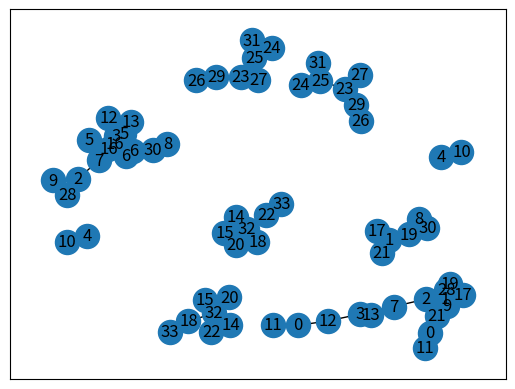

Recreate this plot in Python.
#from community import modularity
import networkx as nx
import matplotlib.pyplot as plt
#from community import modularity
import matplotlib.pyplot as plt
from matplotlib import cm,colors
from datetime import datetime
import numpy as np
import networkx as nx
import matplotlib.pyplot as plt
import pandas as pd
import random
import warnings
import warnings as _warnings
import networkx as nx
import time
#from networkx.utils.decorators import not_implemented_for
#from ...utils import arbitrary_element
from collections import defaultdict
import json

mutationRate = 0.09
probc = 0.7  # prob of croos over
popoul=60  #initial popoulation
loopgeneration=20


    #@uthor Sidiras
import networkx as nx
import matplotlib.pyplot as plt
import pandas as pd
import random
import warnings

# only with 2 generation manual.... initial popoulation and the first generation ---> afterr in a looop

warnings.simplefilter(action='ignore', category=FutureWarning)



# for notebook remove below  #
# %pylab inline
# @uthor sidirasg


    # neiborlist`
def nebigorList(G, no):
    allne = list(G.neighbors(no))
    return allne


    # mutation replace a comunity random with other

def mutation(chromosum, nodes):
    nl = list(nodes)
    random.shuffle(nl)  # take randomly one node
    rplc = nl.pop()
    indxrp = random.randint(0, len(chromosum))
    chromosum[indxrp] = rplc  # replace the random node with the  random aother node
    return chromosum


# Take the neibor list @DataFrame for each nodeq
def neb(z):
    nodeneibdf = pd.DataFrame()
    a = []
    n = []
    for i in z:
        g = nebigorList(z, i)
        a.append(g)
        n.append(i)
    nodeneibdf['node'] = n
    nodeneibdf['neighbors'] = a
    return nodeneibdf



    # now we have to find the maximuc cc for each nebor
    # and
def ccNodeVal(g, cc):
    nodeL = []
    km = []
    for c in cc['neighbors']:
        k = 0
        ko = 0
        node1 = ''
        tempko = []
    for i in c:

        k = (nx.clustering(g, i))
        # print('node', c, ' has neibors ', i,' and the cc is ',k)
        if (k > ko):
            ko = k
            node1 = i
        elif (k == ko):
            tempko.append(i)
    # random choose a neibor if the have the maximu cc then choose random a node
    if len(tempko) > 0:
        node1 = random.choice(tempko)
# these prints are only for debuging to notify the values

# print(" The maximou CC is node",node1, 'with maximum cc ',ko,tempko)

    nodeL.append(node1)
    km.append(ko)

    # Appent To Dataset the CC node and cc Value
# locus-based adjacency representation we have node and mmCCNode and is 'supergen' with high cc value mod1
    cc['mmCCNode'] = nodeL
    cc['mmCCval'] = km


clusercoeff = pd.DataFrame()


def ccnode(G):
    clusercoeff = pd.DataFrame()
    nodl = []
    ccl = []

    for ni in nodes:
        nodl.append(ni)
        ccl.append((nx.clustering(G, ni)))
    clusercoeff['node'] = nodl
    clusercoeff['cc'] = ccl
    return clusercoeff


def Convert(lst):
    res_dct = {lst[i]: lst[i + 1] for i in range(0, len(lst) - 1, 2)}
    return res_dct


# import deep
# This is the cross over function pick a random parant
def Ucross(par1, par2):
    out = []
    for i in range(0, len(par1)):  # TODOneed try cach in case the length of par1!=par2
        condi = bool(random.getrandbits(1))  # condi random Out True or false
        if condi == True:
            out.append(par1[i])
        else:
            out.append(par2[i])
    return out


# now we have to find the maximuc cc for each nebor
# and
def ccNodeVal(g, cc):
    nodeL = []
    km = []
    for c in cc['neighbors']:
        k = 0
        ko = 0
        node1 = ''
        tempko = []
        for i in c:

            k = (nx.clustering(g, i))
            # print('node', c, ' has neibors ', i,' and the cc is ',k)

            if (k > ko):
                ko = k
                node1 = i
            elif (k == ko):
                tempko.append(i)
        # random choose a neibor if the have the maximu cc then choose random a node
        if len(tempko) > 0:
            node1 = random.choice(tempko)
        # these prints are only for debuging to notify the values

        # print(" The maximou CC is node",node1, 'with maximum cc ',ko,tempko)

        nodeL.append(node1)
        km.append(ko)

    # Appent To Dataset the CC node and cc Value
    # locus-based adjacency representation we have node and mmCCNode and is 'supergen' with high cc value mod1
    cc['mmCCNode'] = nodeL
    cc['mmCCval'] = km


def ccnode(G):
    clusercoeff = pd.DataFrame()
    nodl = []
    ccl = []

    for ni in nodes:
        nodl.append(ni)
        ccl.append((nx.clustering(G, ni)))
    clusercoeff['node'] = nodl
    clusercoeff['cc'] = ccl
    return clusercoeff


def Convert(lst):
    res_dct = {lst[i]: lst[i + 1] for i in range(0, len(lst) - 1, 2)}
    return res_dct


##########
# we will use this function to produce random papulation, only if they are  are neibors
def populationn(num, datfr):
    global chromosom
    while num > 0:
        for i in datfr:
            k = list(i)
            random.shuffle(k)
            chromosom.append(k.pop())
        tempna = 'chromosom' + str(num)
        popoulationInit[tempna] = chromosom
        chromosom = []
        # name = 'G' + str(tempna)
        num = num - 1

G = nx.karate_club_graph()
pos = nx.spring_layout(G)
# True labels of the group each student (node) unded up in. Found via the original paper
 # we have 2 clusters one with node 0 a
y_true = [0, 0, 0, 0, 0, 0, 0, 0, 1, 1, 0, 0, 0, 0, 1, 1, 0, 0, 1, 0, 1, 0, 1, 1, 1, 1, 1, 1, 1, 1, 1, 1, 1, 1]




    #take alal the neiboras of the graph to
cc=neb(G)

clusercoeff = pd.DataFrame()

    #run and append @Dataset for each node the max node CC with the value CC
ccNodeVal(G,cc)



    # all nodes
nodesA = list(nx.nodes(G))


def silhouette_score(communities, G):
    clusters = list(set(communities.values()))
    nodes = list(communities.keys())
    # Create the transposed communities dict
    communities_t = {c:[] for c in clusters}
    for node in nodes:
        communities_t[communities[node]].append(node)
    sil_coef = []
    for node in nodes:
        # calculate average inner distance: a(u)
        paths = []
        for n in communities_t[communities[node]]:
            try:
                paths.append(nx.shortest_path_length(G,source=node,target=n))
            except nx.NetworkXNoPath:
                pass
        a = np.mean([paths])
        # calculate minimum average outer distance: b(u)
        mean_outer_distances = []
        for c in clusters:
            for n in communities_t[c]:
                outer_distance = []
                if communities[node] != communities[n]:
                    outer_distance = []
                    # in case there is no path from node to n
                    try:
                        outer_distance.append(nx.shortest_path_length(G,source=node,target=n))
                    except nx.NetworkXNoPath:
                        pass
            if outer_distance:
                mean_outer_distances.append(np.mean(outer_distance))
        if mean_outer_distances:
            b = np.min(mean_outer_distances)
            # calculate silhouette coefficient
            sil_coef.append( (b-a)/max(a,b) )
    # In case the dataset is homogenized
    if sil_coef:
        return [np.round(max(sil_coef), 3)]
    else:
        return 1


def CrossFirstGen():
    for i in range(1, popoulationInit.shape[1] - 1):
        ran = random.randint(1, (popoulationInit.shape[1] - 2))  # is the random  number
        chrRan = 'chromosom' + str(ran)
        nameg = 'offspring' + str(i)
        chr = 'chromosom' + str(i)
        tmp2 = (Ucross(list(popoulationInit[chr]), popoulationInit[chrRan]))
        offspiring['chromosom' + str(i)] = tmp2
        tmp2 = []


def evalgen1():
    # ----------------------------------------------------------------------------result= pd.DataFrame()
    gp = []
    for i in range(0, offspiring.shape[1] - 2):  # we have 2 extra coloum 0 coloumn and node coloumn
        chro = 'chromosom' + str(i)
        gp.append(nx.from_pandas_edgelist(offspiring, chro, 'node'))
    for i in gp:
        # gr=gp[i]
        concomponet.append(modularity(i, list(list(nx.connected_components(i)))))
    result['modularity'] = concomponet
    result['grpah'] = gp
    # take finala result the result for next generation
    resultF = result[result['modularity'] > 0.65]
    indx = chromosom + resultF.index.values.tolist()
    bbf['node'] = cc['node']
    return result
"""Functions for measuring the quality of a partition (into
communities).
"""

from functools import wraps
from itertools import product

import networkx as nx
from networkx import NetworkXError
from networkx.utils import not_implemented_for
from networkx.algorithms.community.community_utils import is_partition

__all__ = ['coverage', 'modularity', 'performance']


class NotAPartition(NetworkXError):
    """Raised if a given collection is not a partition.
    """
    def __init__(self, G, collection):
        msg = f"{G} is not a valid partition of the graph {collection}"
        super().__init__(msg)


def require_partition(func):
    """Decorator to check that a valid partition is input to a function
    Raises :exc:`networkx.NetworkXError` if the partition is not valid.
    This decorator should be used on functions whose first two arguments
    are a graph and a partition of the nodes of that graph (in that
    order)::
        >>> @require_partition
        ... def foo(G, partition):
        ...     print('partition is valid!')
        ...
        >>> G = nx.complete_graph(5)
        >>> partition = [{0, 1}, {2, 3}, {4}]
        >>> foo(G, partition)
        partition is valid!
        >>> partition = [{0}, {2, 3}, {4}]
        >>> foo(G, partition)
        Traceback (most recent call last):
          ...
        networkx.exception.NetworkXError: `partition` is not a valid partition of the nodes of G
        >>> partition = [{0, 1}, {1, 2, 3}, {4}]
        >>> foo(G, partition)
        Traceback (most recent call last):
          ...
        networkx.exception.NetworkXError: `partition` is not a valid partition of the nodes of G
    """
    @wraps(func)
    def new_func(*args, **kw):
        # Here we assume that the first two arguments are (G, partition).
        if not is_partition(*args[:2]):
            raise nx.NetworkXError('`partition` is not a valid partition of'
                                   ' the nodes of G')
        return func(*args, **kw)
    return new_func


def intra_community_edges(G, partition):
    """Returns the number of intra-community edges for a partition of `G`.
    Parameters
    ----------
    G : NetworkX graph.
    partition : iterable of sets of nodes
        This must be a partition of the nodes of `G`.
    The "intra-community edges" are those edges joining a pair of nodes
    in the same block of the partition.
    """
    return sum(G.subgraph(block).size() for block in partition)


def inter_community_edges(G, partition):
    """Returns the number of inter-community edges for a prtition of `G`.
    according to the given
    partition of the nodes of `G`.
    Parameters
    ----------
    G : NetworkX graph.
    partition : iterable of sets of nodes
        This must be a partition of the nodes of `G`.
    The *inter-community edges* are those edges joining a pair of nodes
    in different blocks of the partition.
    Implementation note: this function creates an intermediate graph
    that may require the same amount of memory as that of `G`.
    """
    # Alternate implementation that does not require constructing a new
    # graph object (but does require constructing an affiliation
    # dictionary):
    #
    #     aff = dict(chain.from_iterable(((v, block) for v in block)
    #                                    for block in partition))
    #     return sum(1 for u, v in G.edges() if aff[u] != aff[v])
    #
    MG = nx.MultiDiGraph if G.is_directed() else nx.MultiGraph
    return nx.quotient_graph(G, partition, create_using=MG).size()


def inter_community_non_edges(G, partition):
    """Returns the number of inter-community non-edges according to the
    given partition of the nodes of `G`.
    `G` must be a NetworkX graph.
    `partition` must be a partition of the nodes of `G`.
    A *non-edge* is a pair of nodes (undirected if `G` is undirected)
    that are not adjacent in `G`. The *inter-community non-edges* are
    those non-edges on a pair of nodes in different blocks of the
    partition.
    Implementation note: this function creates two intermediate graphs,
    which may require up to twice the amount of memory as required to
    store `G`.
    """
    # Alternate implementation that does not require constructing two
    # new graph objects (but does require constructing an affiliation
    # dictionary):
    #
    #     aff = dict(chain.from_iterable(((v, block) for v in block)
    #                                    for block in partition))
    #     return sum(1 for u, v in nx.non_edges(G) if aff[u] != aff[v])
    #
    return inter_community_edges(nx.complement(G), partition)


@not_implemented_for('multigraph')
@require_partition
def performance(G, partition):
    """Returns the performance of a partition.
    The *performance* of a partition is the ratio of the number of
    intra-community edges plus inter-community non-edges with the total
    number of potential edges.
    Parameters
    ----------
    G : NetworkX graph
        A simple graph (directed or undirected).
    partition : sequence
        Partition of the nodes of `G`, represented as a sequence of
        sets of nodes. Each block of the partition represents a
        community.
    Returns
    -------
    float
        The performance of the partition, as defined above.
    Raises
    ------
    NetworkXError
        If `partition` is not a valid partition of the nodes of `G`.
    References
    ----------
    .. [1] Santo Fortunato.
           "Community Detection in Graphs".
           *Physical Reports*, Volume 486, Issue 3--5 pp. 75--174
           <https://arxiv.org/abs/0906.0612>
    """
    # Compute the number of intra-community edges and inter-community
    # edges.
    intra_edges = intra_community_edges(G, partition)
    inter_edges = inter_community_non_edges(G, partition)
    # Compute the number of edges in the complete graph (directed or
    # undirected, as it depends on `G`) on `n` nodes.
    #
    # (If `G` is an undirected graph, we divide by two since we have
    # double-counted each potential edge. We use integer division since
    # `total_pairs` is guaranteed to be even.)
    n = len(G)
    total_pairs = n * (n - 1)
    if not G.is_directed():
        total_pairs //= 2
    return (intra_edges + inter_edges) / total_pairs


@require_partition
def coverage(G, partition):
    """Returns the coverage of a partition.
    The *coverage* of a partition is the ratio of the number of
    intra-community edges to the total number of edges in the graph.
    Parameters
    ----------
    G : NetworkX graph
    partition : sequence
        Partition of the nodes of `G`, represented as a sequence of
        sets of nodes. Each block of the partition represents a
        community.
    Returns
    -------
    float
        The coverage of the partition, as defined above.
    Raises
    ------
    NetworkXError
        If `partition` is not a valid partition of the nodes of `G`.
    Notes
    -----
    If `G` is a multigraph, the multiplicity of edges is counted.
    References
    ----------
    .. [1] Santo Fortunato.
           "Community Detection in Graphs".
           *Physical Reports*, Volume 486, Issue 3--5 pp. 75--174
           <https://arxiv.org/abs/0906.0612>
    """
    intra_edges = intra_community_edges(G, partition)
    total_edges = G.number_of_edges()
    return intra_edges / total_edges


def modularity(G, communities, weight='weight'):
    r"""Returns the modularity of the given partition of the graph.
    Modularity is defined in [1]_ as
    .. math::
        Q = \frac{1}{2m} \sum_{ij} \left( A_{ij} - \frac{k_ik_j}{2m}\right)
            \delta(c_i,c_j)
    where $m$ is the number of edges, $A$ is the adjacency matrix of
    `G`, $k_i$ is the degree of $i$ and $\delta(c_i, c_j)$
    is 1 if $i$ and $j$ are in the same community and 0 otherwise.
    Parameters
    ----------
    G : NetworkX Graph
    communities : list or iterable of set of nodes
        These node sets must represent a partition of G's nodes.
    Returns
    -------
    Q : float
        The modularity of the paritition.
    Raises
    ------
    NotAPartition
        If `communities` is not a partition of the nodes of `G`.
    Examples
    --------
   # >>> import networkx.algorithms.community as nx_comm
    #>>> G = nx.barbell_graph(3, 0)
    #>>> nx_comm.modularity(G, [{0, 1, 2}, {3, 4, 5}])
    0.35714285714285704
   # >>> nx_comm.modularity(G, nx_comm.label_propagation_communities(G))
    0.35714285714285704
    References
    ----------
    .. [1] M. E. J. Newman *Networks: An Introduction*, page 224.
       Oxford University Press, 2011.
    """
    if not isinstance(communities, list):
        communities = list(communities)
    if not is_partition(G, communities):
        raise NotAPartition(G, communities)

    multigraph = G.is_multigraph()
    directed = G.is_directed()
    m = G.size(weight=weight)
    if directed:
        out_degree = dict(G.out_degree(weight=weight))
        in_degree = dict(G.in_degree(weight=weight))
        norm = 1 / m
    else:
        out_degree = dict(G.degree(weight=weight))
        in_degree = out_degree
        norm = 1 / (2 * m)

    def val(u, v):
        try:
            if multigraph:
                w = sum(d.get(weight, 1) for k, d in G[u][v].items())
            else:
                w = G[u][v].get(weight, 1)
        except KeyError:
            w = 0
        # Double count self-loops if the graph is undirected.
        if u == v and not directed:
            w *= 2
        return w - in_degree[u] * out_degree[v] * norm

    Q = sum(val(u, v) for c in communities for u, v in product(c, repeat=2))
    return Q * norm





# graph node and mmCCnode
# graph node and mmCCnode
G2 = nx.from_pandas_edgelist(cc, 'node', 'mmCCNode')
#local brebjes
#nx.draw_networkx(G2)
#plt.show()

# find the conencted componets of the new graph and is the chromosome
# the initial popoulation with2  is concomp
concomp = list(list(nx.connected_components(G2)))

numCluster = len(concomp)


def CrossFirstGen():
    for i in range (1,popoulationInit.shape[1]-1):
        ran=random.randint(1, (popoulationInit.shape[1] - 2))#is the random  number
        chrRan='chromosom'+str(ran)
        nameg = 'offspring' + str(i)
        chr = 'chromosom' + str(i)
        tmp2 = (Ucross(list(popoulationInit[chr]), popoulationInit[chrRan]))
        offspiring['chromosom' + str(i)] = tmp2
        tmp2 = []


# @uthor sidirasg


# neiborlist`
def nebigorList(G, no):
    allne = list(G.neighbors(no))
    return allne


# mutation replace a comunity random with other

def mutation(chromosum, nodes):
    nl = list(nodes)
    random.shuffle(nl)  # take randomly one node
    rplc = nl.pop()
    indxrp = random.randint(0, len(chromosum))
    chromosum[indxrp] = rplc  # replace the random node with the  random aother node
    return chromosum


# Take the neibor list @DataFrame for each nodeq
def neb(z):
    nodeneibdf = pd.DataFrame()
    a = []
    n = []
    for i in z:
        g = nebigorList(z, i)
        a.append(g)
        n.append(i)
    nodeneibdf['node'] = n
    nodeneibdf['neighbors'] = a
    return nodeneibdf


# now we have to find the maximuc cc for each nebor
# and
def ccNodeVal(g, cc):
    nodeL = []
    km = []
    for c in cc['neighbors']:
        k = 0
        ko = 0
        node1 = ''
        tempko = []
        for i in c:

            k = (nx.clustering(g, i))
            # print('node', c, ' has neibors ', i,' and the cc is ',k)

            if (k > ko):
                ko = k
                node1 = i
            elif (k == ko):
                tempko.append(i)
        # random choose a neibor if the have the maximu cc then choose random a node
        if len(tempko) > 0:
            node1 = random.choice(tempko)
        # these prints are only for debuging to notify the values

        # print(" The maximou CC is node",node1, 'with maximum cc ',ko,tempko)

        nodeL.append(node1)
        km.append(ko)

    # Appent To Dataset the CC node and cc Value
    # locus-based adjacency representation we have node and mmCCNode and is 'supergen' with high cc value mod1
    cc['mmCCNode'] = nodeL
    cc['mmCCval'] = km

# Take the neibor list @DataFrame for each nodeq
def neb(z):
    nodeneibdf = pd.DataFrame()
    a = []
    n = []
    for i in z:
        g = nebigorList(z, i)
        a.append(g)
        n.append(i)
    nodeneibdf['node'] = n
    nodeneibdf['neighbors'] = a
    return nodeneibdf


def draw_communities(self, G, y_actual, title):
    """
    Function responsible to draw the nodes to a plot with assigned colors for each individual cluster
    Inputs
    ----------
    G : networkx graph
    y_actual : list with the ground truth
    title : The title of the plot
    """
    with open('karate_pos.json', 'r') as read_file:
        pos_ = json.loads(read_file.read())
    p_1 = list(map(int, pos_.keys()))
    p_2 = list(map(np.asarray, pos_.values()))

    pos = dict(zip(p_1, p_2))

    map_ = {val: i for i, val in enumerate(set(y_actual))}

    y_actual = list(map(lambda x: map_[x], y_actual))

    fig, ax = plt.subplots(figsize=(16, 9))

    # Convert y_actual list to a dict where key=cluster, value=list of nodes in the cluster
    key = defaultdict(list)
    for node, value in enumerate(y_actual):
        key[value].append(node)

    # Normalize number of clusters for choosing a color
    norm = colors.Normalize(vmin=0, vmax=len(key.keys()))

    for cluster, members in key.items():
        nx.draw_networkx_nodes(G, pos,
                               nodelist=members,
                               node_color=cm.jet(norm(cluster)),
                               node_size=500,
                               alpha=0.8,
                               ax=ax)

    # Draw edges (social connections) and show final plot
    plt.title(title)
    labels = nx.get_edge_attributes(G, 'weight')
    nx.draw_networkx_edges(G, pos, alpha=0.5, ax=ax, edge_labels=labels)


#nx.draw_networkx(G)
#plt.show()

nodesA = list(nx.nodes(G))


#take alal the neiboras of the graph to
cc=neb(G)

clusercoeff = pd.DataFrame()

#run and append @Dataset for each node the max node CC with the value CC
ccNodeVal(G,cc)


def draw_communities(self, G, y_actual, title):
    """
    Function responsible to draw the nodes to a plot with assigned colors for each individual cluster
    Inputs
    ----------
    G : networkx graph
    y_actual : list with the ground truth
    title : The title of the plot
    """
    with open('karate_pos.json', 'r') as read_file:
        pos_ = json.loads(read_file.read())
    p_1 = list(map(int, pos_.keys()))
    p_2 = list(map(np.asarray, pos_.values()))

    pos = dict(zip(p_1, p_2))

    map_ = {val: i for i, val in enumerate(set(y_actual))}

    y_actual = list(map(lambda x: map_[x], y_actual))

    fig, ax = plt.subplots(figsize=(16, 9))

    # Convert y_actual list to a dict where key=cluster, value=list of nodes in the cluster
    key = defaultdict(list)
    for node, value in enumerate(y_actual):
        key[value].append(node)

    # Normalize number of clusters for choosing a color
    norm = colors.Normalize(vmin=0, vmax=len(key.keys()))

    for cluster, members in key.items():
        nx.draw_networkx_nodes(G, pos,
                               nodelist=members,
                               node_color=cm.jet(norm(cluster)),
                               node_size=500,
                               alpha=0.8,
                               ax=ax)

    # Draw edges (social connections) and show final plot
    plt.title(title)
    labels = nx.get_edge_attributes(G, 'weight')
    nx.draw_networkx_edges(G, pos, alpha=0.5, ax=ax, edge_labels=labels)




# all nodes
nodesA = list(nx.nodes(G))



########################################################################################################################
# take alal the neiboras of the graph to
cc = neb(G)

# run and append @Dataset for each node the max node CC with the value CC
ccNodeVal(G, cc)

# Show @Dat aframe cc we have the neibors list and te cc

# graph node and mmCCnode
# graph node and mmCCnode

#local brebjes
#nx.draw_networkx(G2)
#plt.show()

# find the conencted componets of the new graph and is the chromosome
# the initial popoulation with2  is concomp
concomp = list(list(nx.connected_components(G2)))
#concomp = list(list(nx.connected_components(G2)))

numCluster = len(concomp)




def concertDict(dicto,lista):
    for i in range (0, len(lista)):
        dicto[i]=lista[i]


#evalouation each chromosome
#we have to bult a graph for each cromosome and find the conected comunites
#then we run modularity and storees it

def evalouation_Gen1():
    result=pd.DataFrame()
    concomponet=[]
    def evalgen1():

    #----------------------------------------------------------------------------result= pd.DataFrame()
        gp=[]
        for i in range (0,offspiring.shape[1]-2): #we have 2 extra coloum 0 coloumn and node coloumn
            chro = 'chromosom' + str(i)
            gp.append(nx.from_pandas_edgelist(offspiring, chro, 'node'))
        for i in gp:
        #gr=gp[i]
            concomponet.append(modularity(i,list(list(nx.connected_components(i)))))
        result['modularity']=concomponet
        result['grpah']=gp
    #take finala result the result for next generation
        resultF=result[result['modularity']>0.65]
        indx=resultF.index.values.tolist()
        bbf['node']=cc['node']
        return result
    #evalouation category
    res1=evalgen1()
    res1A=result[result['modularity']>0.70]

    TotalLen=len(res1A)+len(res1B)
    #0.1 times popoulation the good chromosmes of the popoulation is 30 then we take 3 times each best chromosomys
    times=int(popoul*0.1)
    ins=[]
    for i in range(0,times):
        for k in res1A.index.values.tolist():
            offspiringN['chromosom' + str(100*(k+i))]=offspiring['chromosom' + str(k)]
            ins.append('chromosom' + str(100*(k+i)))#indexing

    result=result.sort_values(by=['modularity'],ascending=False)
    creted=offspiringN.shape[1]-1
    TotalNextPop=60-creted
    #Take the first modularity chromosems is about /
#selection we take the first chromosemes with hig modulartity 3 or more times and with low modularity only one time
    resNext=result.sort_values(by=['modularity'],ascending=False).head(TotalNextPop)
    #now we  create or select the popoulation with low modularity
    indx=[]
    for k in resNext.index.values.tolist():
        offspiringN['chromosom' + str((k))]=offspiring['chromosom' + str(k)]
        indx.append('chromosom'+str(k))
    return indx+ins,resNext
#/////////////////////////////////////////////////////////////////////////////////////////////Rep
# /////start
import random

# modularity for all chromosume
mod1 = modularity(G2, concomp)
# create fist initail popoulation where there are neibors the
popoulationInit = pd.DataFrame()
chromosom = []
# we create 1st generation manual manualy with best chrom
offspiring = pd.DataFrame()
offspiringN = pd.DataFrame()
offspiring['chromosom0'] = cc['mmCCNode']
offspiring['node'] = cc['node']
# offspiringN['chromosom0']=cc['mmCCNode']
offspiringN['node'] = cc['node']
result = pd.DataFrame()
resultF = pd.DataFrame()
bbf = pd.DataFrame()
res1 = pd.DataFrame()
res1A = pd.DataFrame()
TotalLen = pd.DataFrame()
res1B = pd.DataFrame()
result = pd.DataFrame()

import pandas as pd
start_time = time.time()
offspiring['chromosom0'] = cc['mmCCNode']
offspiring['node'] = cc['node']
offspiringN['chromosom0'] = cc['mmCCNode']
offspiringN['node'] = cc['node']  # cluster coefficeint cromosmo
populationn(popoul, cc['neighbors'])

# fist crosever at offssping gataset
CrossFirstGen()

evalouatfirtst = evalouation_Gen1()

indL = evalouatfirtst[0]
indx=indL

res1 = evalouatfirtst[1]

import random

for generation in range(1, loopgeneration):

#offspringN Dataset the chromosums
    print("Generation:", generation,' Best modularity is ' )
    # cross over second generation in a loop

    # evalouatfirtst[0]
    # indL=evalouatfirtst[0]
    # indx=evalouatfirtst[0]
    prob = probc # probability to  cross over beteen two chromosomata

   # offspiring = pd.DataFrame()  # first Dataset
    inx3 = []  # we have different structurs when the inex is oiut of the loop from inital population
    # offspiring['node']=cc['node']
    prob =probc  # probability of cross over
    # global indL
    offspiring = pd.DataFrame()  # second dataset
    inx3 = []

    for i in indx:

        ran = random.choice(indx)  # is the random  number
        # we have different structurs when the inex is oiut of the loop from inital population
        # offspiring['node']=cc['node']
        #
        chrRan = random.choice(indx)
        # nameg = 'offspring' + str(i)
     # chr = 'chromosom' + str(i)
        rando = random.randint(1, 100)  # random 1 to 100
        perh = prob * 100  # if is > from 100 then cross
        if perh > rando:
            rando = random.randint(1, 100)
            tmp2 = (Ucross(list(offspiringN[i]), list(offspiringN[ran])))
            offspiring[str(i)] = offspiringN[str(i)] #go to selection on offspint
        else:  # if we don have cross over the chromosom tdirect to the new generation
            offspiring[str(i)] = offspiringN[str(i)]   #go to offsring
        inx3.append(str(i))
    offspiringN=pd.DataFrame()
#next---->from offspiring -->offspiringN again
#offspirint  FOR SELECTION -------------------
    offspiring['node'] = cc['node']
    offspiringN['node'] = cc['node']
    result = pd.DataFrame()
    concomponet = []
    gp = []
    #indx=[]
    grdf=pd.DataFrame()
    ingr=[]
    modu=[]

    for i in inx3:  # we have 2 extra coloum 0 coloumn and node coloumn
        chro = i
        gp.append(nx.from_pandas_edgelist(offspiring, 'node', i))
        #concomponet.append(modularity(gp[i], list(nx.connected_components(gp[q]))))
        ingr.append(i)
    grdf['graph']=gp
    grdf['indx']=ingr
    for i in gp:
        modu.append(modularity(i, list(nx.connected_components(i))))
    grdf['modularity']=modu  #evalpouation with fitness function




    #for q  in grdf['graph']:
        # gr=gp[i]
     #   concomponet.append(modularity(q, list(nx.connected_components(q))))
        #grdf['modularity']=(modularity(q, list(nx.connected_components(q))))

    result=grdf
    #result['modularity'] = concomponet
    #result['grpah'] = gp
   # result['indx'] = i
    # take finala result the result for next generation
    resultF = grdf[grdf['modularity'] > 0.65]
    #indx = chromosom + resultF.index.values.tolist()
    # bbf['node']=cc['node']
    indx =grdf['indx']
    res1 = grdf['modularity']
    # resulat modularity res1=evalgen1()
    res1A = grdf[grdf['modularity'] > 0.75]
    res1B = grdf[grdf['modularity'] < 0.75]
    TotalLen = len(res1A) + len(res1B)
    # 0.1 times popoulation the good chromosmes of the popoulation is 30 then we take 3 times each best chromosomys
    times = int(popoul * 0.1)
    ins = []
    for i in range(0, times):
        for k in res1A.indx.values.tolist():
            offspiringN[str(k)] = offspiring[str(k)]
            ins.append(str(k))  # indexing
            grdf = result.sort_values(by=['modularity'], ascending=False)
    creted = offspiringN.shape[1] - 1
    TotalNextPop = popoul - creted
    # Take the first modularity chromosems is about /
    # selection we take the first chromosemes with hig modulartity 3 or more times and with low modularity only one time
    resNext = grdf.sort_values(by=['modularity'], ascending=False).head(TotalNextPop)  # the best vhjromosum
    # now we  create or select the popoulation with low modularity
    indk = []
    for k in resNext.indx.values.tolist():
        offspiringN[str((k))] = offspiring[str(k)]
        indk.append(str(k))
        # return indx+ins,resNext

        #######
        # mutation
        # mutation
        # fint he curent popoulation
    curpup = int(offspiringN.shape[1] * mutationRate)

    nummutation = int(mutationRate * offspiringN.shape[1])
    rinxx = indk[:]  # copy list
    muta = []
    if len(indk)>0:
        while curpup>=0:
            random.shuffle(rinxx) #take random %persent times ffrom ofspring N mutatioon
            try:
                muta.append(rinxx.pop())
            except:
                print("Mutation perfomed")
            curpup=curpup-1
        for i in muta:   #implemet the mutation
            offspiringN[i] = mutation(offspiringN[i], nodesA)  #replece a random gen  that is goint to cross to the next generation
            curpup=curpup-1
    print(generation ,"best score modularity: ",resNext["modularity"].values[0],resNext["indx"].values[0])
    indx=indk








## Creating a GN object
G = nx.from_pandas_edgelist(offspiringN, 'node', resNext["indx"].values[0])

best_modularity=resNext["modularity"].values[0]
best_components=list(nx.connected_components(G))



start_time = time.time()
   # original_graph = G.create_graph()
original_graph=nx.draw_networkx(G2)
## Running the algorithm
best_modularity=resNext["modularity"].values[0]
best_components=list(nx.connected_components(G))
print("modularity:",resNext["modularity"].values[0],"NumOF Cumm:",len(best_components),resNext["indx"].values[0])
#draw_communities(G,y_true,y_true,"CC_GA_Zachary's_Karate_Club")
nx.draw_networkx(G)
plt.show()
my_com_dic={}



#best_components, best_modularity = G.run_algorith()
print("--- %s seconds ---" % (time.time() - start_time))
# Assigning each node to a community
concertDict(my_com_dic,best_components)

#values = [my_com_dic[node] for node in G.nodes()]
## Drawing the graph with the formed communities


#silhouette = G.silhouette_score(my_com_dic, original_graph)
